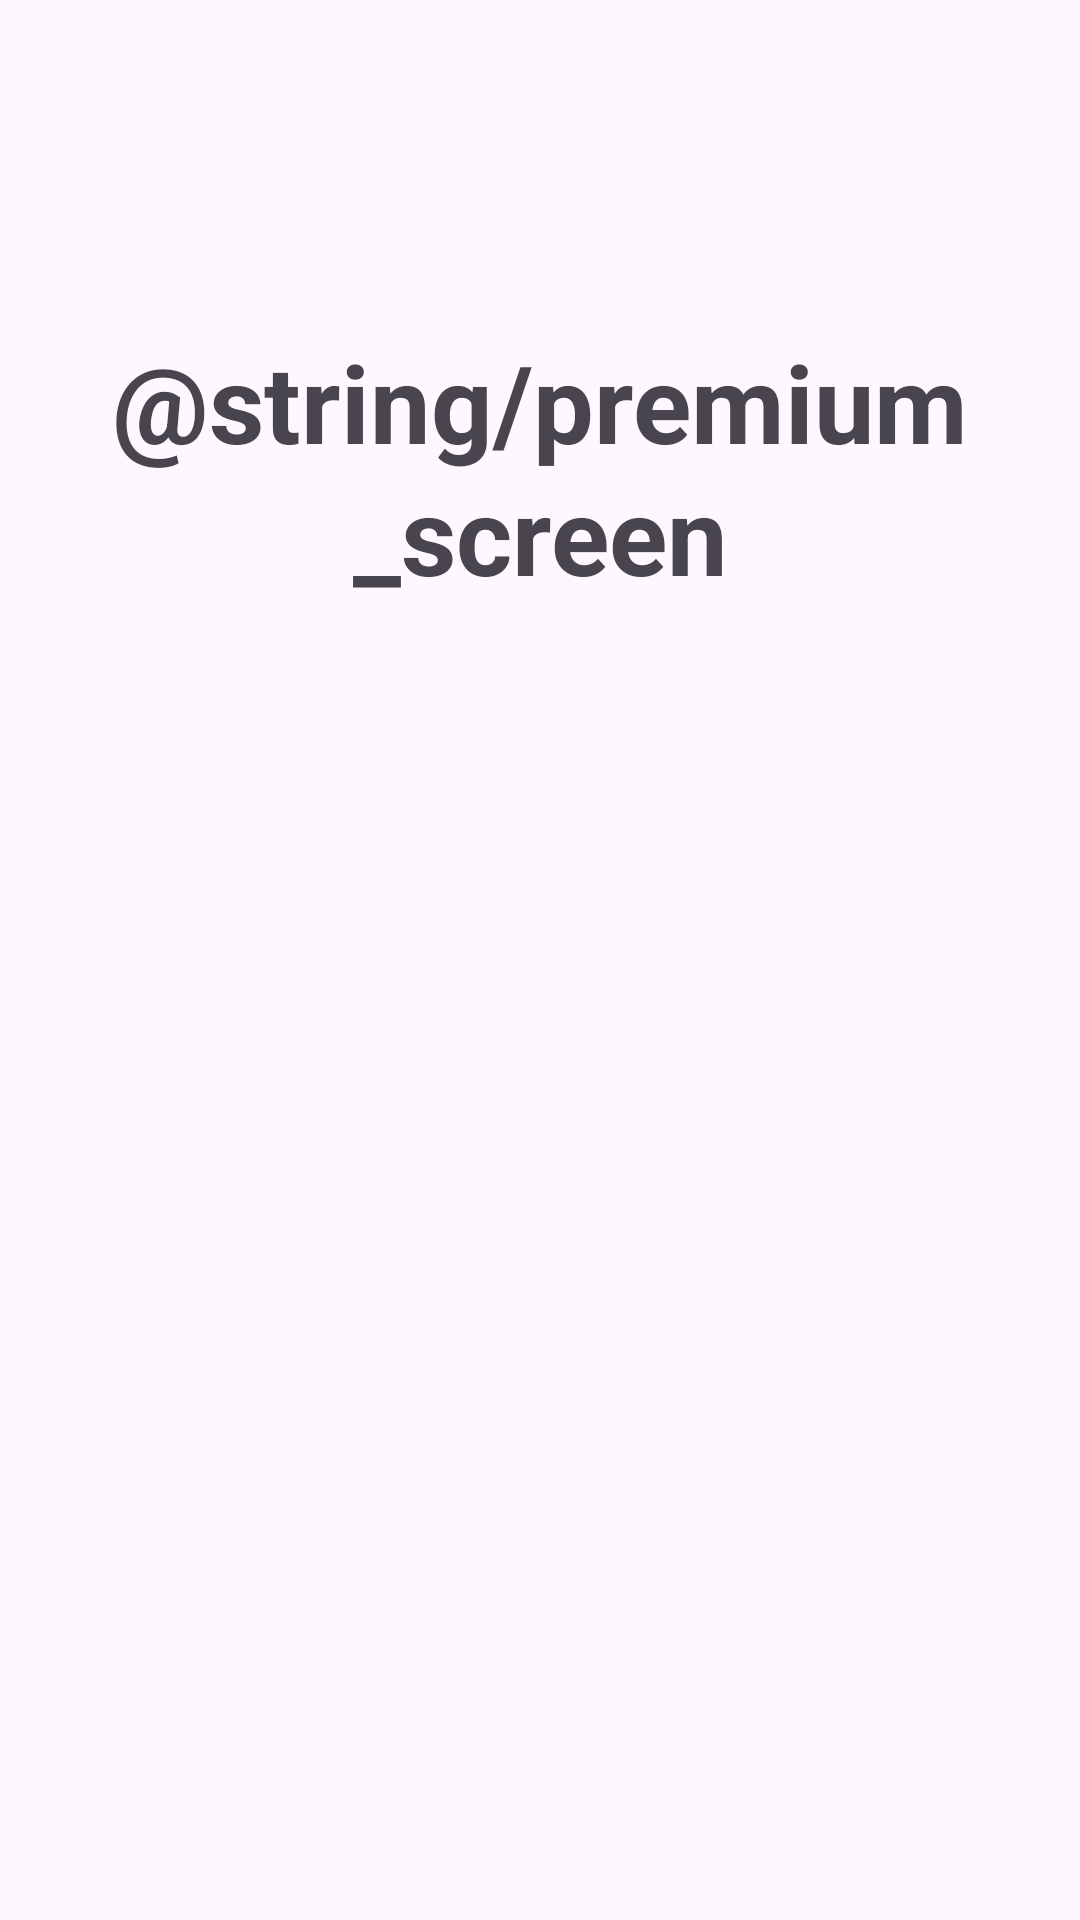

This screen was rendered from an Android layout file. Write that file and the resources it references.
<!-- AndroidManifest.xml: application theme Theme.Admob.Ads -->
<!-- res/layout/fragment_premium.xml -->
<?xml version="1.0" encoding="utf-8"?>
<androidx.constraintlayout.widget.ConstraintLayout xmlns:android="http://schemas.android.com/apk/res/android"
    xmlns:app="http://schemas.android.com/apk/res-auto"
    xmlns:tools="http://schemas.android.com/tools"
    android:layout_width="match_parent"
    android:layout_height="match_parent"
    tools:context=".app.premium.FragmentPremium">

    <com.google.android.material.button.MaterialButton
        android:id="@+id/mbBackPremium"
        style="@style/Widget.Material3.Button.IconButton"
        android:layout_width="wrap_content"
        android:layout_height="wrap_content"
        android:layout_margin="16dp"
        app:icon="@drawable/ic_svg_back"
        app:layout_constraintStart_toStartOf="parent"
        app:layout_constraintTop_toTopOf="parent" />

    <com.google.android.material.textview.MaterialTextView
        android:layout_width="0dp"
        android:layout_height="wrap_content"
        android:gravity="center"
        android:text="@string/premium_screen"
        android:textAppearance="@style/TextAppearance.Material3.DisplaySmall"
        android:textStyle="bold"
        app:layout_constraintBottom_toBottomOf="parent"
        app:layout_constraintEnd_toEndOf="parent"
        app:layout_constraintStart_toStartOf="parent"
        app:layout_constraintTop_toTopOf="parent"
        app:layout_constraintVertical_bias="0.2"
        app:layout_constraintWidth_percent="0.9" />

</androidx.constraintlayout.widget.ConstraintLayout>
<!-- resources referenced by this layout -->
<resources>
  <style name="Theme.Admob.Ads" parent="Base.Theme.Admob.Ads" />
  <style name="Base.Theme.Admob.Ads" parent="Theme.Material3.DayNight.NoActionBar">
          
          
      </style>
</resources>
